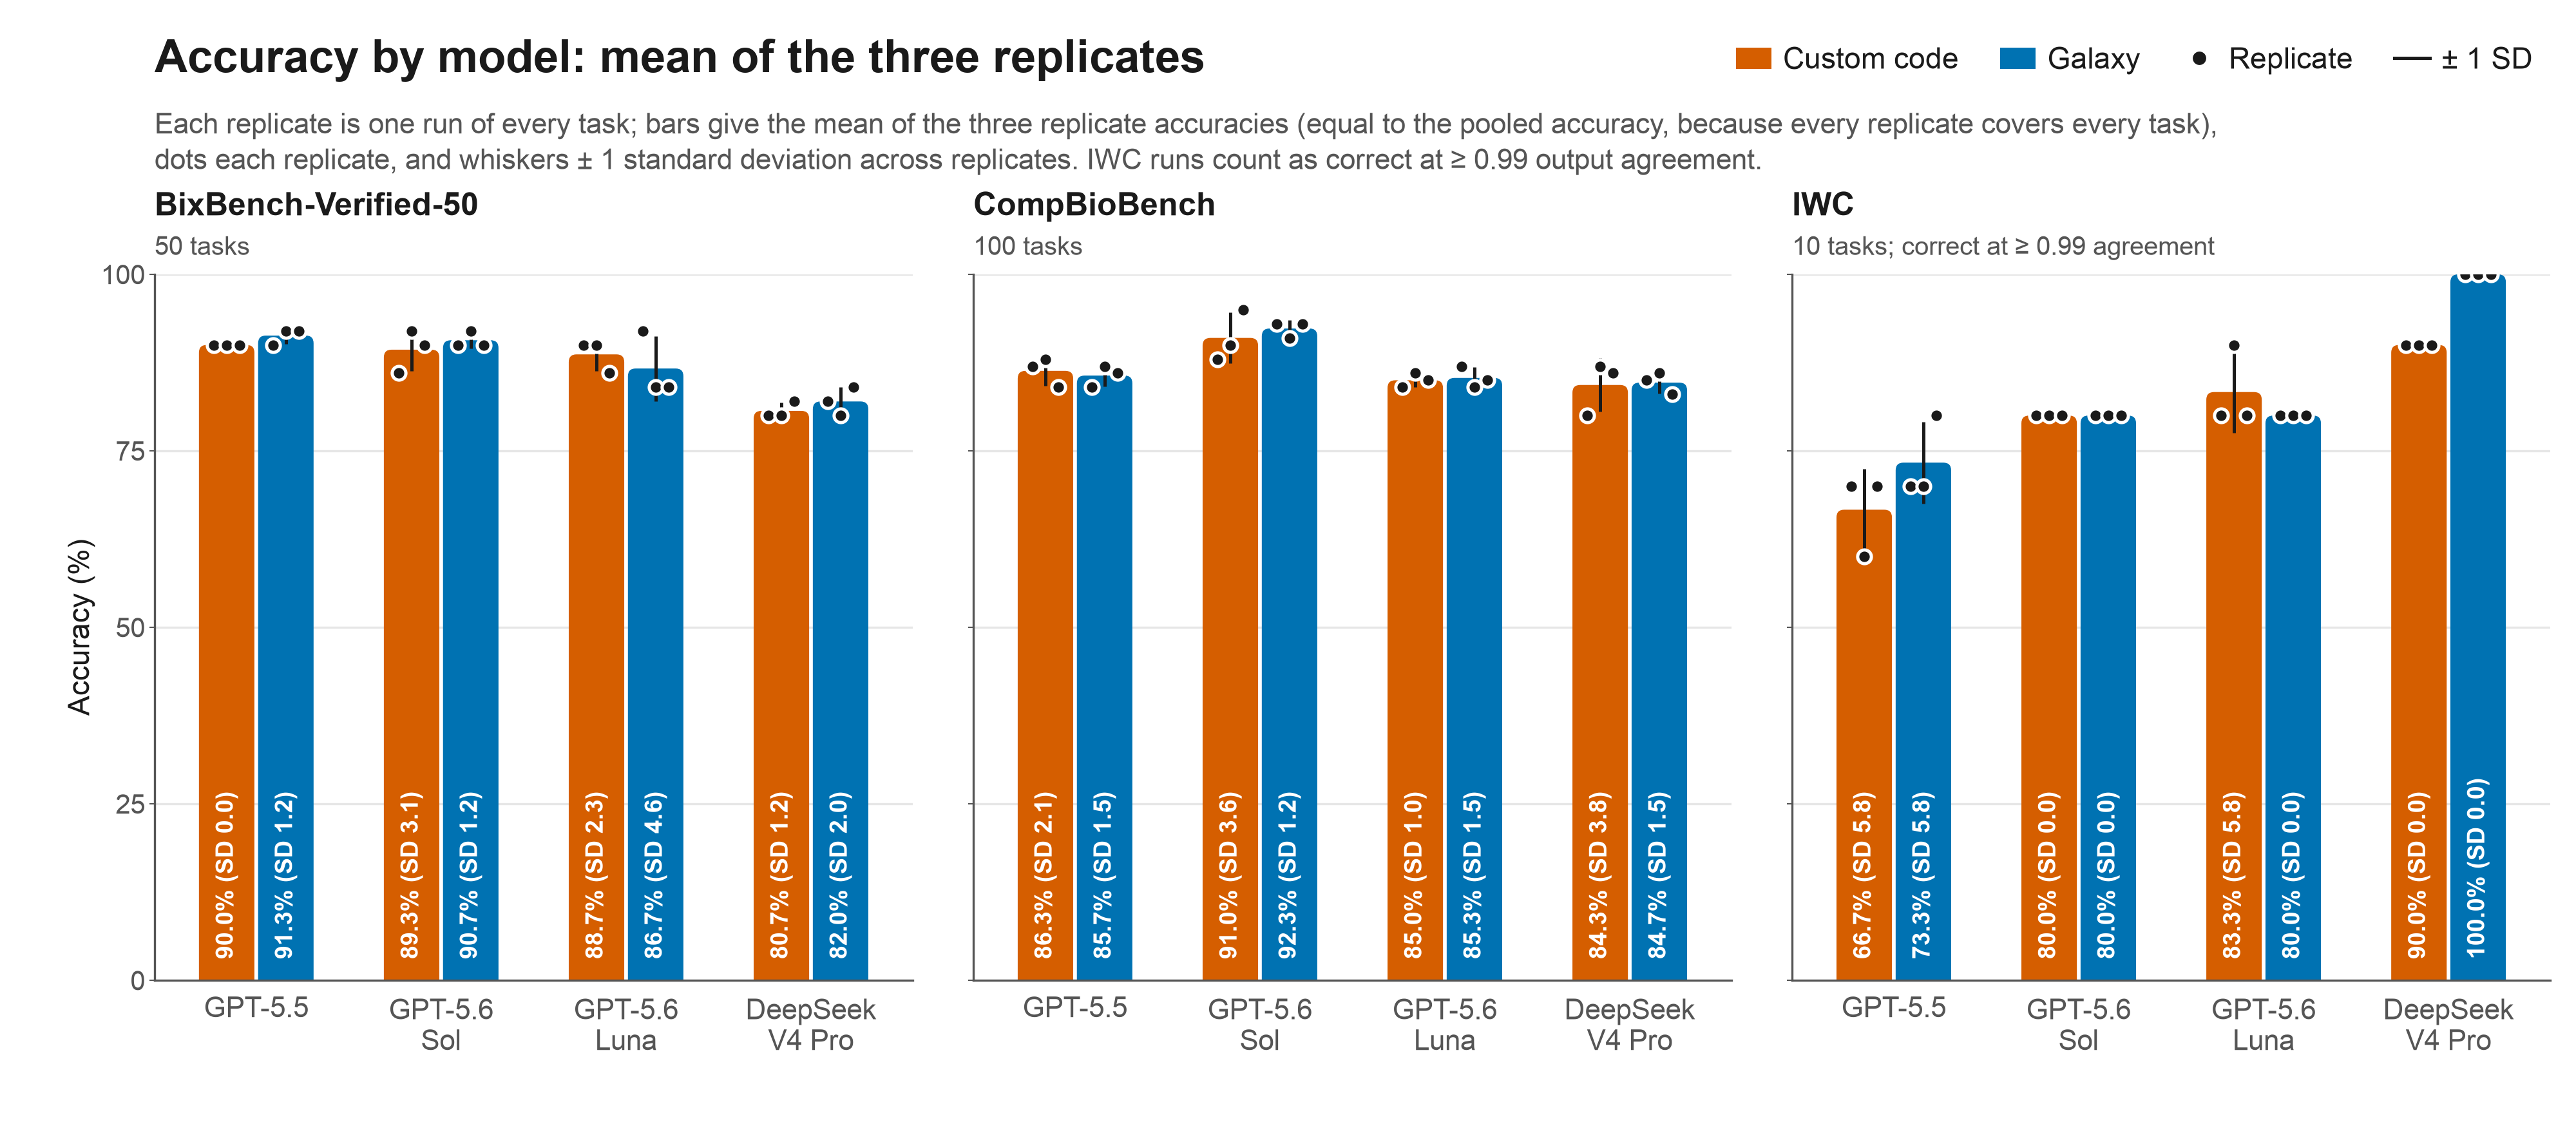

The data file committed next to this chart (first rows):
benchmark, cfg, env, mean, sd, lo, hi, replicate_1, replicate_2, replicate_3
BixBench50, DeepSeek V4 Pro, galaxy, 82.0, 2.0, 80.0, 84.0, 82.0, 80.0, 84.0
BixBench50, DeepSeek V4 Pro, open_ended_code, 80.67, 1.155, 80.0, 82.0, 80.0, 80.0, 82.0
BixBench50, GPT-5.5, galaxy, 91.33, 1.155, 90.0, 92.0, 90.0, 92.0, 92.0
BixBench50, GPT-5.5, open_ended_code, 90.0, 0.0, 90.0, 90.0, 90.0, 90.0, 90.0
BixBench50, GPT-5.6 Luna, galaxy, 86.67, 4.619, 84.0, 92.0, 92.0, 84.0, 84.0
BixBench50, GPT-5.6 Luna, open_ended_code, 88.67, 2.309, 86.0, 90.0, 90.0, 90.0, 86.0
BixBench50, GPT-5.6 Sol, galaxy, 90.67, 1.155, 90.0, 92.0, 90.0, 92.0, 90.0
BixBench50, GPT-5.6 Sol, open_ended_code, 89.33, 3.055, 86.0, 92.0, 86.0, 92.0, 90.0
CompBio, DeepSeek V4 Pro, galaxy, 84.67, 1.528, 83.0, 86.0, 85.0, 86.0, 83.0
CompBio, DeepSeek V4 Pro, open_ended_code, 84.33, 3.786, 80.0, 87.0, 80.0, 87.0, 86.0
CompBio, GPT-5.5, galaxy, 85.67, 1.528, 84.0, 87.0, 84.0, 87.0, 86.0
CompBio, GPT-5.5, open_ended_code, 86.33, 2.082, 84.0, 88.0, 87.0, 88.0, 84.0
CompBio, GPT-5.6 Luna, galaxy, 85.33, 1.528, 84.0, 87.0, 87.0, 84.0, 85.0
CompBio, GPT-5.6 Luna, open_ended_code, 85.0, 1.0, 84.0, 86.0, 84.0, 86.0, 85.0
CompBio, GPT-5.6 Sol, galaxy, 92.33, 1.155, 91.0, 93.0, 93.0, 91.0, 93.0
CompBio, GPT-5.6 Sol, open_ended_code, 91.0, 3.606, 88.0, 95.0, 88.0, 90.0, 95.0
IWC, DeepSeek V4 Pro, galaxy, 100.0, 0.0, 100.0, 100.0, 100.0, 100.0, 100.0
IWC, DeepSeek V4 Pro, open_ended_code, 90.0, 0.0, 90.0, 90.0, 90.0, 90.0, 90.0
IWC, GPT-5.5, galaxy, 73.33, 5.774, 70.0, 80.0, 70.0, 70.0, 80.0
IWC, GPT-5.5, open_ended_code, 66.67, 5.774, 60.0, 70.0, 70.0, 60.0, 70.0
IWC, GPT-5.6 Luna, galaxy, 80.0, 0.0, 80.0, 80.0, 80.0, 80.0, 80.0
IWC, GPT-5.6 Luna, open_ended_code, 83.33, 5.774, 80.0, 90.0, 80.0, 90.0, 80.0
IWC, GPT-5.6 Sol, galaxy, 80.0, 0.0, 80.0, 80.0, 80.0, 80.0, 80.0
IWC, GPT-5.6 Sol, open_ended_code, 80.0, 0.0, 80.0, 80.0, 80.0, 80.0, 80.0
